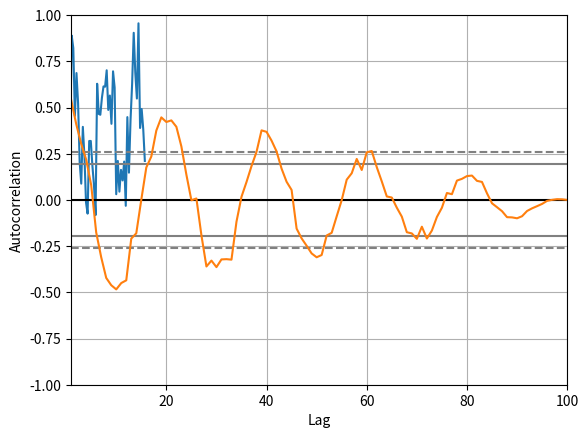

Source code (Python):
#!/usr/bin/env python
# -*- coding: utf-8 -*-
"""
 @Time    : 2025/4/6 14:55
[redacted]
 @File    : 时间序列autocorrelation.py
 @Description: 
"""
import pandas as pd
import numpy as np
import matplotlib.pyplot as plt

if __name__ == '__main__':
    # making Time series
    spacing = np.linspace(-5 * np.pi, 5 * np.pi, num=100)
    s = pd.Series(0.7 * np.random.rand(100) + 0.3 * np.sin(spacing))

    # Plotting the Time series
    plt.plot(spacing, s)
    plt.show()

    # Creating Autocorrelation plot
    x = pd.plotting.autocorrelation_plot(s)
    # plotting the Curve
    x.plot()
    # Display
    plt.show()
